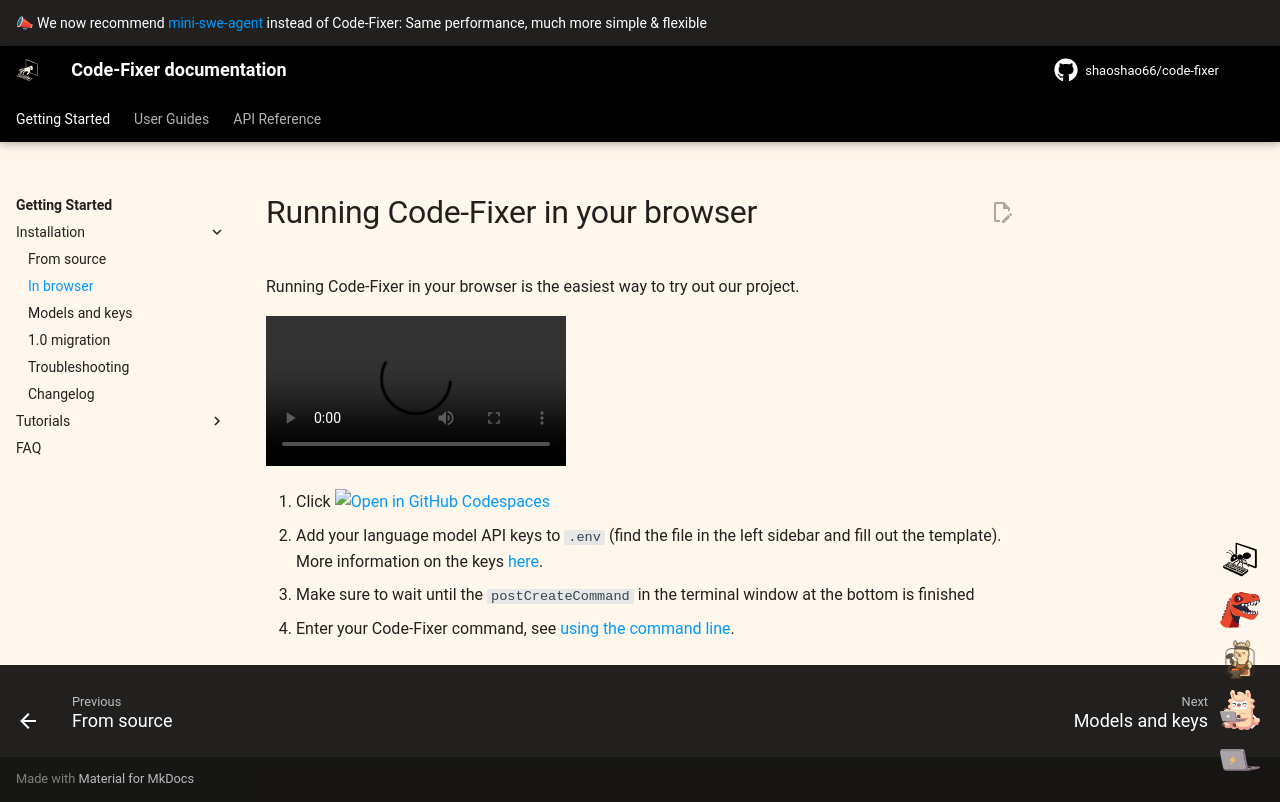

repository: shaoshao66/code-fixer · page: 1.0/installation/codespaces/index.html · generator: mkdocs

# Running Code-Fixer in your browser

Running Code-Fixer in your browser is the easiest way to try out our project.

<video controls>
<source src=" https://github.com/shaoshao66/code-fixer/assets/13602468/44d60674-59ca-4986-9b22-7052a45cbed9" type="video/mp4">
</video>

1. Click [![Open in GitHub Codespaces](https://github.com/codespaces/badge.svg)](https://codespaces.new/shaoshao66/code-fixer)
2. Add your language model API keys to `.env` (find the file in the left sidebar and fill out the template). More information on the keys [here](keys.md).
3. Make sure to wait until the `postCreateCommand` in the terminal window at the bottom is finished
4. Enter your Code-Fixer command, see [using the command line](../usage/cl_tutorial.md).
